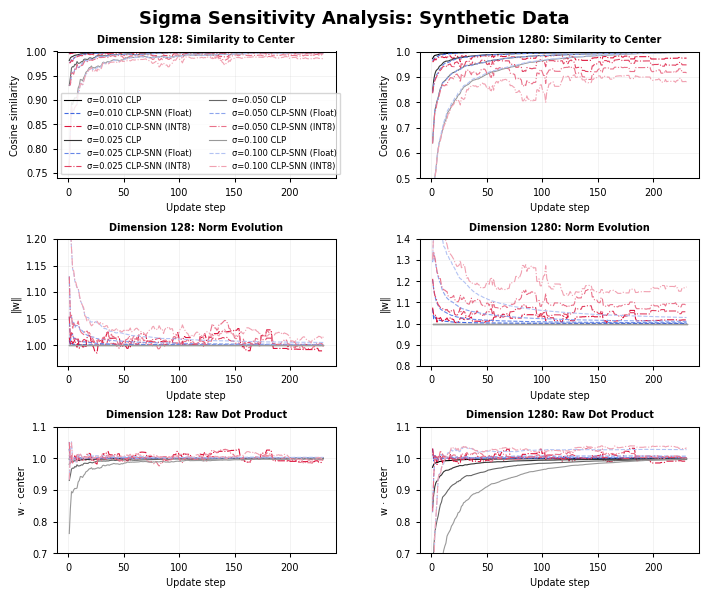

The matplotlib source for this figure:
"""
Sigma sensitivity analysis: synthetic data only.

Compare Variants A, B, F across:
  - Two dimensions: 128, 1280
  - Four sigma values: very tight, tight, medium, large
  
For each (dimension, sigma) pair, generate a synthetic cluster and run all variants,
tracking: similarity to center, norm evolution, and raw dot products.

This demonstrates how quantization variants respond to different cluster tightness.
"""

import numpy as np
import matplotlib.pyplot as plt
import matplotlib.cm as cm
from matplotlib.lines import Line2D

# ── Nature Communications figure configuration ─────────────────────────────

plt.rcParams.update({
    "font.family": "sans-serif",
    "font.sans-serif": ["Arial", "DejaVu Sans"],
    "font.size": 7,
    "axes.labelsize": 7,
    "axes.titlesize": 7,
    "xtick.labelsize": 7,
    "ytick.labelsize": 7,
    "legend.fontsize": 6.5,
    "lines.linewidth": 1,
    "axes.linewidth": 0.75,
    "xtick.major.size": 3,
    "ytick.major.size": 3,
    "xtick.major.width": 0.75,
    "ytick.major.width": 0.75,
    "savefig.dpi": 600,
    "svg.fonttype": "none",
})


# ── Stochastic-rounding helpers (Loihi BitApproximate mechanism) ──────────────

# ── Variant F: faithful Lava BitApproximate mirror ──────────────────────────

_ACC_MAX = (1 << 15) - 1
_ACC_MIN = -(1 << 15) - 1


def variant_F_step(
    w_int: np.ndarray,
    x_int: np.ndarray,
    alpha_int: np.int64,
    r_int: int,
    rng: np.random.Generator,
):
    """One CLP update step, mirroring Lava's LearningRuleApplierBitApprox."""
    d = w_int.shape[0]

    # Forward pass: y = w·x quantized to 7-bit
    y_acc = np.dot(w_int.astype(np.int64), x_int.astype(np.int64))
    y_int = int(np.clip((y_acc + np.int64(64)) >> 7, -128, 127))

    # Init 15-bit accumulator (w lifted by 7 bits)
    result = (w_int.astype(np.int32) << 7).astype(np.int32)

    # Product 1: +α · x
    mac1 = np.ones(d, dtype=np.int32)
    mac1 *= np.int32(1)
    mac1 *= np.clip(x_int, -128, 127).astype(np.int32)
    mac1 *= np.int32(alpha_int)
    mac1 = np.clip(mac1 * np.int32(r_int), _ACC_MIN, _ACC_MAX)
    result = np.clip(result + mac1, _ACC_MIN, _ACC_MAX)

    # Product 2: −α · y · w
    mac2 = np.ones(d, dtype=np.int32)
    mac2 *= np.int32(1)
    mac2 *= np.int32(np.clip(y_int, -128, 127))
    mac2 *= np.clip(w_int.astype(np.int32), -512, 511)
    mac2 *= np.int32(-alpha_int)
    mac2 = np.right_shift(mac2, 7)
    mac2 = np.clip(mac2 * np.int32(r_int), _ACC_MIN, _ACC_MAX)
    result = np.clip(result + mac2, _ACC_MIN, _ACC_MAX)

    # Single stochastic round (15 → 8 bits), one shared scalar rnd
    rnd = rng.random()
    integer = np.floor_divide(result, 128).astype(np.int32)
    frac = (result - integer * 128).astype(np.float64) / 128.0
    w_new = integer + (frac > rnd).astype(np.int32)
    return np.clip(w_new, -128, 127).astype(np.int64), mac1, mac2


def quantize_input_int(x: np.ndarray) -> np.ndarray:
    """L2-normalize → round(x * 128) → INT8 signed [-128, 127]."""
    n = np.linalg.norm(x)
    if n > 0:
        x = x / n
    return np.clip(np.round(x * 128).astype(np.int64), -128, 127)


def run_with_center_similarity(
    samples: np.ndarray, alpha_min: int = 0, rng_seed: int = 0,
    g_inc: float = 0.2
):
    """Run Variants A, B, F and track similarity to cluster center."""
    # Cluster center: geometric mean, L2-normalized
    centre = samples.mean(axis=0)
    centre /= np.linalg.norm(centre)
    
    # Initialize all variants
    w_A = samples[0].copy()
    w_B = samples[0].copy()
    w_int_F = quantize_input_int(samples[0])
    
    rng_F = np.random.default_rng(rng_seed + 7919)
    
    g = 1.0
    
    # Output arrays
    sim_to_center_A = []
    sim_to_center_B = []
    sim_to_center_F = []
    norm_A = []
    norm_B = []
    norm_F = []
    raw_sim_A = []
    raw_sim_B = []
    raw_sim_F = []
    
    for t in range(1, len(samples)):
        x = samples[t]
        g += g_inc
        alpha = 1.0 / g
        
        # ── Variant A: Hebbian + explicit L2 renorm ──────────────────────────
        w_A = w_A + alpha * x
        w_A /= np.linalg.norm(w_A)
        
        # ── Variant B: float self-normalizing rule ───────────────────────────
        y_B = float(w_B @ x)
        w_B = w_B + alpha * (x - w_B * y_B)
        
        # ── Variant F: faithful Lava BitApprox mirror ────────────────────────
        x_int = quantize_input_int(x)
        alpha_int = np.int64(max(alpha_min, round(128 / g)))
        w_int_F, _, _ = variant_F_step(w_int_F, x_int, alpha_int, 1, rng_F)
        
        # ── Compute similarities to cluster center ────────────────────────────
        w_A_unit = w_A / (np.linalg.norm(w_A) + 1e-12)
        w_B_unit = w_B / (np.linalg.norm(w_B) + 1e-12)
        w_F_unit = w_int_F.astype(np.float64) / (np.linalg.norm(w_int_F.astype(np.float64)) + 1e-12)
        
        sim_a = float(np.dot(w_A_unit, centre))
        sim_b = float(np.dot(w_B_unit, centre))
        sim_f = float(np.dot(w_F_unit, centre))
        
        norm_a = np.linalg.norm(w_A)
        norm_b = np.linalg.norm(w_B)
        norm_f = np.linalg.norm(w_int_F) / 128.0
        
        sim_to_center_A.append(sim_a)
        sim_to_center_B.append(sim_b)
        sim_to_center_F.append(sim_f)
        
        norm_A.append(norm_a)
        norm_B.append(norm_b)
        norm_F.append(norm_f)
        
        # Raw dot products (unnormalized) = sim × norm
        raw_sim_A.append(sim_a * norm_a)
        raw_sim_B.append(sim_b * norm_b)
        raw_sim_F.append(sim_f * norm_f)
    
    return {
        "sim_A": np.array(sim_to_center_A),
        "sim_B": np.array(sim_to_center_B),
        "sim_F": np.array(sim_to_center_F),
        "norm_A": np.array(norm_A),
        "norm_B": np.array(norm_B),
        "norm_F": np.array(norm_F),
        "raw_sim_A": np.array(raw_sim_A),
        "raw_sim_B": np.array(raw_sim_B),
        "raw_sim_F": np.array(raw_sim_F),
        "centre": centre,
    }


# ── Parameters ───────────────────────────────────────────────────────────────

DIMENSIONS = [128, 1280]
N_SYNTH = 230
SEED = 0
ALPHA_MIN = 0
G_INC = 0.2

# Four sigma levels to explore cluster tightness
SIGMA_LABELS = ["Very Tight", "Tight", "Medium", "Large"]
SIGMAS = {
    "Very Tight": 0.010,   # Very tight cluster
    "Tight":      0.025,   # Tight cluster
    "Medium":     0.050,   # Medium spread
    "Large":      0.100,   # Large spread
}

# ── Main execution ────────────────────────────────────────────────────────────

print("=" * 80)
print("SIGMA SENSITIVITY ANALYSIS (Synthetic Data Only)")
print("=" * 80)

# Run experiments: all combinations of (dimension, sigma)
results = {}  # (dim, sigma_label) -> result dict

for dim in DIMENSIONS:
    for sigma_label in SIGMA_LABELS:
        sigma = SIGMAS[sigma_label]
        print(f"\n[Dimension {dim}, Sigma: {sigma_label} ({sigma:.3f})]", end=" ", flush=True)
        
        # Generate cluster
        rng = np.random.default_rng(SEED + dim + hash(sigma_label) % 100)
        init_centre = rng.standard_normal(dim)
        init_centre /= np.linalg.norm(init_centre)
        samples = init_centre + sigma * rng.standard_normal((N_SYNTH + 1, dim))
        samples /= np.linalg.norm(samples, axis=1, keepdims=True)
        
        # Verify cluster stats
        cluster_centre = samples.mean(axis=0)
        cluster_centre /= np.linalg.norm(cluster_centre)
        sims = samples @ cluster_centre
        min_sim_actual = float(np.min(sims))
        mean_sim_actual = float(np.mean(sims))
        
        # Run variants
        result = run_with_center_similarity(samples, alpha_min=ALPHA_MIN, rng_seed=SEED, g_inc=G_INC)
        results[(dim, sigma_label)] = result
        
        print(f"min_sim={min_sim_actual:.3f}, mean_sim={mean_sim_actual:.3f}")


# ── Helper: lighten/darken colors for sigma shading ────────────────────────

def shade_color(color, sigma_idx, num_sigmas=4):
    """Create shaded version of color based on sigma index (0=darkest, num_sigmas-1=lightest)."""
    import matplotlib.colors as mcolors
    c = mcolors.to_rgb(color)
    # Blend towards white: higher sigma_idx -> lighter
    blend_amount = sigma_idx / (num_sigmas - 1) * 0.6 if num_sigmas > 1 else 0.3
    shaded = tuple(c[i] + (1 - c[i]) * blend_amount for i in range(3))
    return shaded


# ── Plot: Single figure with 3 rows (metrics) × 2 columns (dimensions) ──────
# Each subplot shows all 4 sigmas with all 3 variants

base_colors = {
    "CLP": "black",
    "CLP-SNN (Float)": "royalblue",
    "CLP-SNN (INT8)": "crimson",
}

variant_names = {
    "sim_A": "CLP",
    "sim_B": "CLP-SNN (Float)",
    "sim_F": "CLP-SNN (INT8)",
    "norm_A": "CLP",
    "norm_B": "CLP-SNN (Float)",
    "norm_F": "CLP-SNN (INT8)",
    "raw_sim_A": "CLP",
    "raw_sim_B": "CLP-SNN (Float)",
    "raw_sim_F": "CLP-SNN (INT8)",
}

fig, axes = plt.subplots(3, 2, figsize=(7.087, 6.0))
fig.patch.set_facecolor("white")

# Row 0: Similarity to cluster center
for col_idx, dim in enumerate(DIMENSIONS):
    ax = axes[0, col_idx]
    
    for sigma_idx, sigma_label in enumerate(SIGMA_LABELS):
        result = results[(dim, sigma_label)]
        steps = np.arange(1, len(result["sim_A"]) + 1)
        sigma_val = SIGMAS[sigma_label]
        
        # Plot CLP, CLP-SNN (Float), CLP-SNN (INT8) with shaded colors
        color_a = shade_color(base_colors["CLP"], sigma_idx, len(SIGMA_LABELS))
        color_b = shade_color(base_colors["CLP-SNN (Float)"], sigma_idx, len(SIGMA_LABELS))
        color_f = shade_color(base_colors["CLP-SNN (INT8)"], sigma_idx, len(SIGMA_LABELS))
        
        ax.plot(steps, result["sim_A"], color=color_a, lw=0.8, ls="-", label=f"σ={sigma_val:.3f} CLP")
        ax.plot(steps, result["sim_B"], color=color_b, lw=0.8, ls="--", label=f"σ={sigma_val:.3f} CLP-SNN (Float)")
        ax.plot(steps, result["sim_F"], color=color_f, lw=0.8, ls="-.", label=f"σ={sigma_val:.3f} CLP-SNN (INT8)")
    
    # Gather all data for y-axis scaling
    all_sims = []
    for sigma_label in SIGMA_LABELS:
        result = results[(dim, sigma_label)]
        all_sims.extend([result["sim_A"], result["sim_B"], result["sim_F"]])
    all_sims = np.concatenate(all_sims)
    sim_min = np.min(all_sims)
    sim_max = np.max(all_sims)
    margin = (sim_max - sim_min) * 0.1
    ax.set_ylim([max(0.5, sim_min - margin), min(1.0, sim_max + margin)])
    
    ax.set_title(f"Dimension {dim}: Similarity to Center", fontsize=7, fontweight="bold")
    ax.set_xlabel("Update step", fontsize=7)
    ax.set_ylabel("Cosine similarity", fontsize=7)
    ax.grid(True, alpha=0.2, linewidth=0.5)
    if col_idx == 0:  # Legend only on leftmost subplot of this row
        ax.legend(fontsize=6, loc="best", ncol=2)

# Row 1: Norm evolution
for col_idx, dim in enumerate(DIMENSIONS):
    ax = axes[1, col_idx]
    
    for sigma_idx, sigma_label in enumerate(SIGMA_LABELS):
        result = results[(dim, sigma_label)]
        steps = np.arange(1, len(result["norm_A"]) + 1)
        sigma_val = SIGMAS[sigma_label]
        
        color_a = shade_color(base_colors["CLP"], sigma_idx, len(SIGMA_LABELS))
        color_b = shade_color(base_colors["CLP-SNN (Float)"], sigma_idx, len(SIGMA_LABELS))
        color_f = shade_color(base_colors["CLP-SNN (INT8)"], sigma_idx, len(SIGMA_LABELS))
        
        ax.plot(steps, result["norm_A"], color=color_a, lw=0.8, ls="-", label=f"σ={sigma_val:.3f} CLP")
        ax.plot(steps, result["norm_B"], color=color_b, lw=0.8, ls="--", label=f"σ={sigma_val:.3f} CLP-SNN (Float)")
        ax.plot(steps, result["norm_F"], color=color_f, lw=0.8, ls="-.", label=f"σ={sigma_val:.3f} CLP-SNN (INT8)")
    
    all_norms = []
    for sigma_label in SIGMA_LABELS:
        result = results[(dim, sigma_label)]
        all_norms.extend([result["norm_A"], result["norm_B"], result["norm_F"]])
    all_norms = np.concatenate(all_norms)
    norm_min = np.min(all_norms)
    norm_max = np.max(all_norms)
    margin = (norm_max - norm_min) * 0.1
    ax.set_ylim([max(0.8, norm_min - margin), min(1.2, norm_max + margin)])
    if dim == 1280:
        ax.set_ylim([0.8, 1.4])
    ax.set_title(f"Dimension {dim}: Norm Evolution", fontsize=7, fontweight="bold")
    ax.set_xlabel("Update step", fontsize=7)
    ax.set_ylabel("‖w‖", fontsize=7)
    ax.grid(True, alpha=0.2, linewidth=0.5)

# Row 2: Raw dot products
for col_idx, dim in enumerate(DIMENSIONS):
    ax = axes[2, col_idx]
    
    for sigma_idx, sigma_label in enumerate(SIGMA_LABELS):
        result = results[(dim, sigma_label)]
        steps = np.arange(1, len(result["raw_sim_A"]) + 1)
        sigma_val = SIGMAS[sigma_label]
        
        color_a = shade_color(base_colors["CLP"], sigma_idx, len(SIGMA_LABELS))
        color_b = shade_color(base_colors["CLP-SNN (Float)"], sigma_idx, len(SIGMA_LABELS))
        color_f = shade_color(base_colors["CLP-SNN (INT8)"], sigma_idx, len(SIGMA_LABELS))
        
        ax.plot(steps, result["raw_sim_A"], color=color_a, lw=0.8, ls="-", label=f"σ={sigma_val:.3f} CLP")
        ax.plot(steps, result["raw_sim_B"], color=color_b, lw=0.8, ls="--", label=f"σ={sigma_val:.3f} CLP-SNN (Float)")
        ax.plot(steps, result["raw_sim_F"], color=color_f, lw=0.8, ls="-.", label=f"σ={sigma_val:.3f} CLP-SNN (INT8)")
    
    all_raw_sims = []
    for sigma_label in SIGMA_LABELS:
        result = results[(dim, sigma_label)]
        all_raw_sims.extend([result["raw_sim_A"], result["raw_sim_B"], result["raw_sim_F"]])
    all_raw_sims = np.concatenate(all_raw_sims)
    raw_sim_min = np.min(all_raw_sims)
    raw_sim_max = np.max(all_raw_sims)
    margin = (raw_sim_max - raw_sim_min) * 0.1 if raw_sim_max > raw_sim_min else 0.1
    # ax.set_ylim([raw_sim_min - margin, raw_sim_max + margin])
    ax.set_ylim([0.7, 1.1])
    
    ax.set_title(f"Dimension {dim}: Raw Dot Product", fontsize=7, fontweight="bold")
    ax.set_xlabel("Update step", fontsize=7)
    ax.set_ylabel("w · center", fontsize=7)
    ax.grid(True, alpha=0.2, linewidth=0.5)

fig.suptitle("Sigma Sensitivity Analysis: Synthetic Data", fontsize=13, fontweight="bold")
plt.tight_layout(pad=1.0)
plt.savefig("sigma_sensitivity_analysis.pdf", format="pdf", bbox_inches="tight", dpi=600)
plt.savefig("sigma_sensitivity_analysis.png", format="png", bbox_inches="tight", dpi=600)
print("\n[OK] Saved: sigma_sensitivity_analysis.pdf (7.087 inch width)")

plt.show()

# ── Print summary table ───────────────────────────────────────────────────────

print("\n" + "=" * 80)
print("SUMMARY: Final Similarity to Cluster Center (last step)")
print("=" * 80)

for dim in DIMENSIONS:
    print(f"\nDimension {dim}:")
    print(f"{'Sigma Label':>15}  {'Value':>8}  {'A (ref)':>10}  {'B (float)':>10}  {'F (Lava)':>10}")
    print("-" * 75)
    for sigma_label in SIGMA_LABELS:
        result = results[(dim, sigma_label)]
        sigma_val = SIGMAS[sigma_label]
        print(
            f"{sigma_label:>15}  "
            f"{sigma_val:>8.4f}  "
            f"{result['sim_A'][-1]:>10.4f}  "
            f"{result['sim_B'][-1]:>10.4f}  "
            f"{result['sim_F'][-1]:>10.4f}"
        )

print("\n" + "=" * 80)
print("SUMMARY: Error vs Variant B (float reference)")
print("=" * 80)

for dim in DIMENSIONS:
    print(f"\nDimension {dim}:")
    print(f"{'Sigma Label':>15}  {'Value':>8}  {'ΔF':>10}  {'% Error':>10}")
    print("-" * 75)
    for sigma_label in SIGMA_LABELS:
        result = results[(dim, sigma_label)]
        sigma_val = SIGMAS[sigma_label]
        err_F = abs(result['sim_F'][-1] - result['sim_B'][-1])
        pct_err = 100.0 * err_F / (abs(result['sim_B'][-1]) + 1e-12)
        print(
            f"{sigma_label:>15}  "
            f"{sigma_val:>8.4f}  "
            f"{err_F:>10.4f}  "
            f"{pct_err:>10.2f}%"
        )

print("\n✓ Done")
